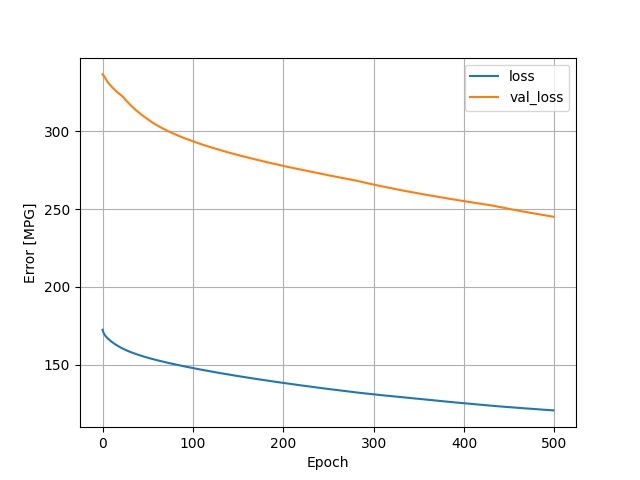

Source data for this figure (header and first rows):
, loss, val_loss, epoch
0, 172.5, 336.5, 0
1, 170.6, 335.8, 1
2, 169.5, 335.2, 2
3, 168.6, 334.1, 3
4, 167.9, 333.1, 4
5, 167.3, 332.2, 5
6, 166.7, 331.4, 6
7, 166.2, 330.6, 7
8, 165.7, 330, 8
9, 165.2, 329.3, 9
10, 164.7, 328.7, 10
11, 164.3, 328.1, 11
12, 163.9, 327.5, 12
13, 163.5, 327, 13
14, 163.1, 326.4, 14
15, 162.7, 325.8, 15
16, 162.4, 325.2, 16
17, 162, 324.7, 17
18, 161.7, 324.3, 18
19, 161.4, 323.8, 19
20, 161, 323.3, 20
21, 160.7, 322.9, 21
22, 160.4, 322.5, 22
23, 160.1, 321.9, 23
24, 159.9, 321.1, 24
25, 159.6, 320.5, 25
26, 159.3, 319.9, 26
27, 159.1, 319.3, 27
28, 158.8, 318.6, 28
29, 158.6, 318, 29
30, 158.3, 317.3, 30
31, 158.1, 316.8, 31
32, 157.9, 316.2, 32
33, 157.7, 315.7, 33
34, 157.4, 315.1, 34
35, 157.2, 314.7, 35
36, 157, 314.1, 36
37, 156.8, 313.5, 37
38, 156.6, 313.1, 38
39, 156.4, 312.6, 39
40, 156.2, 312.2, 40
41, 156.1, 311.6, 41
42, 155.9, 311.1, 42
43, 155.7, 310.6, 43
44, 155.5, 310.2, 44
45, 155.3, 309.8, 45
46, 155.1, 309.3, 46
47, 155, 308.9, 47
48, 154.8, 308.5, 48
49, 154.6, 308, 49
50, 154.5, 307.6, 50
51, 154.3, 307.2, 51
52, 154.1, 306.8, 52
53, 154, 306.4, 53
54, 153.8, 306, 54
55, 153.7, 305.7, 55
56, 153.5, 305.3, 56
57, 153.4, 304.9, 57
58, 153.2, 304.6, 58
59, 153.1, 304.3, 59
... 440 more rows
